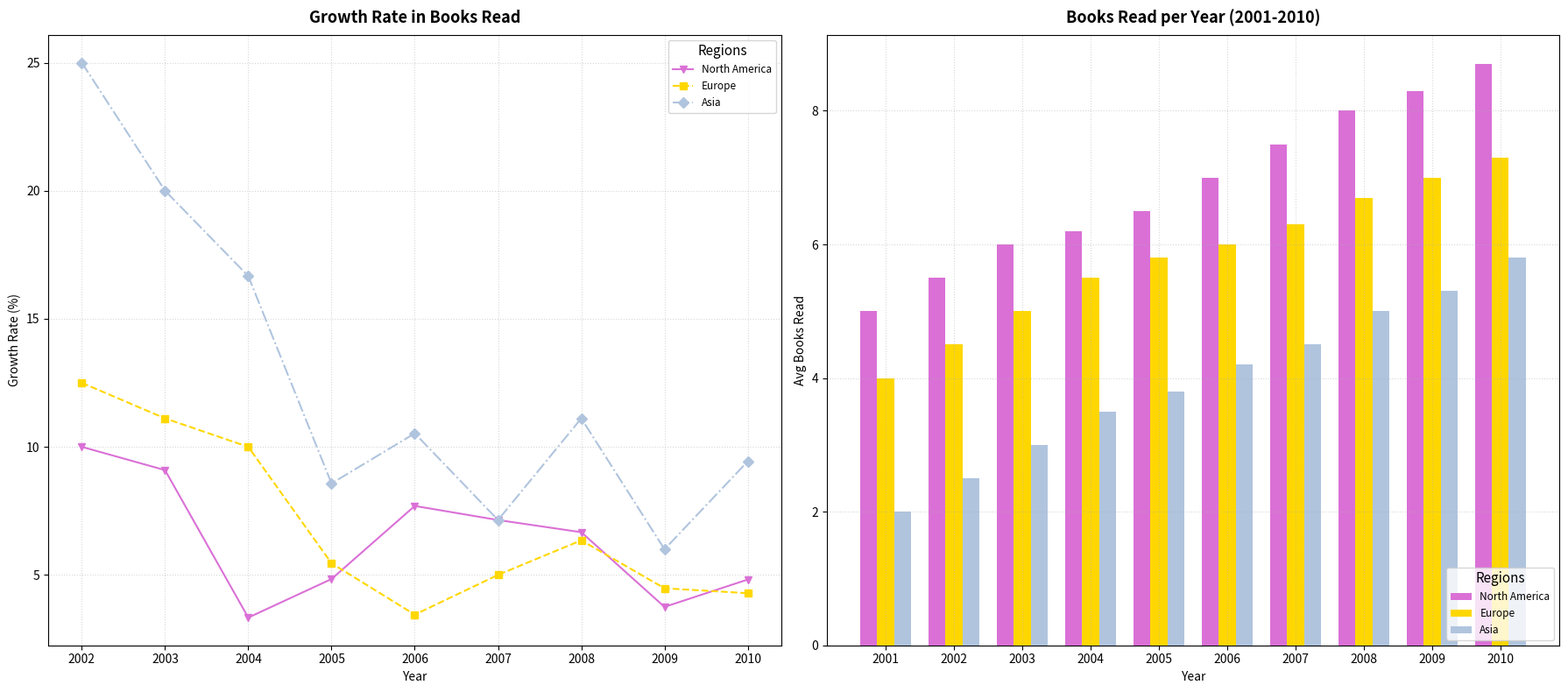

Source code (Python):
import matplotlib.pyplot as plt
import numpy as np

years = np.arange(2001, 2011)
north_america_books = np.array([5, 5.5, 6, 6.2, 6.5, 7, 7.5, 8, 8.3, 8.7])
europe_books = np.array([4, 4.5, 5, 5.5, 5.8, 6, 6.3, 6.7, 7, 7.3])
asia_books = np.array([2, 2.5, 3, 3.5, 3.8, 4.2, 4.5, 5, 5.3, 5.8])

north_america_growth = np.diff(north_america_books) / north_america_books[:-1] * 100 
europe_growth = np.diff(europe_books) / europe_books[:-1] * 100
asia_growth = np.diff(asia_books) / asia_books[:-1] * 100

fig, (ax1, ax2) = plt.subplots(1, 2, figsize=(18, 8))

x = np.arange(len(years))
width = 0.25

ax2.bar(x - width, north_america_books, width, label='North America', color='orchid')
ax2.bar(x, europe_books, width, label='Europe', color='gold')
ax2.bar(x + width, asia_books, width, label='Asia', color='lightsteelblue')

ax2.set_xlabel('Year', fontsize=10)
ax2.set_ylabel('Avg Books Read', fontsize=10)
ax2.set_title('Books Read per Year (2001-2010)', fontsize=13, weight='bold', pad=10)
ax2.set_xticks(x)
ax2.set_xticklabels(years, rotation=0)
ax2.legend(loc='lower right', fontsize=8.5, title='Regions', title_fontsize=11)
ax2.grid(True, linestyle=':', alpha=0.5)

ax1.plot(x[1:], north_america_growth, marker='v', linestyle='-', label='North America', color='orchid')
ax1.plot(x[1:], europe_growth, marker='s', linestyle='--', label='Europe', color='gold')
ax1.plot(x[1:], asia_growth, marker='D', linestyle='-.', label='Asia', color='lightsteelblue')

ax1.set_xlabel('Year', fontsize=10)
ax1.set_ylabel('Growth Rate (%)', fontsize=10)
ax1.set_title('Growth Rate in Books Read', fontsize=13, weight='bold', pad=10)
ax1.set_xticks(x[1:])
ax1.set_xticklabels(years[1:], rotation=0)
ax1.legend(loc='upper right', fontsize=8.5, title='Regions', title_fontsize=11)
ax1.grid(True, linestyle=':', alpha=0.5)

plt.tight_layout()
plt.show()
